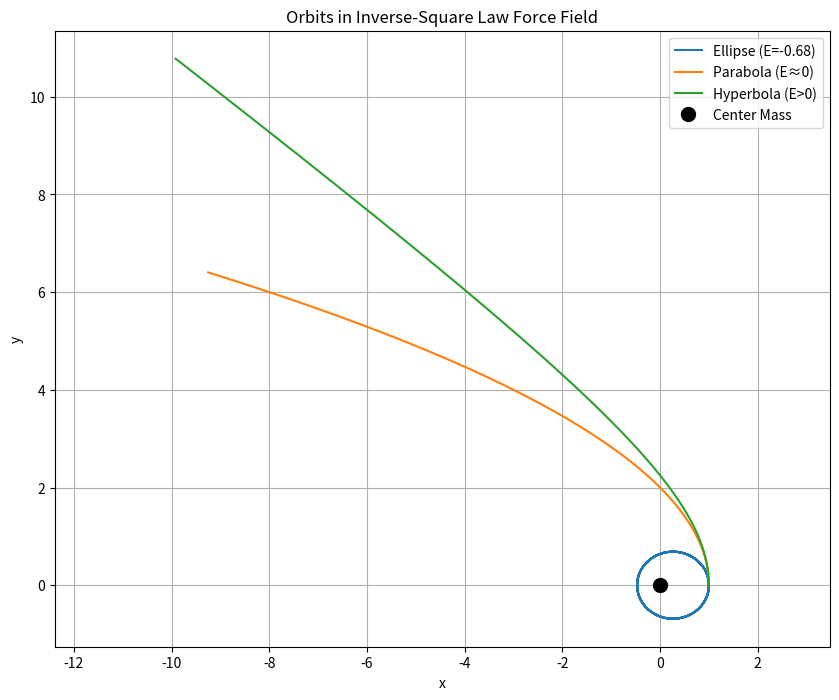
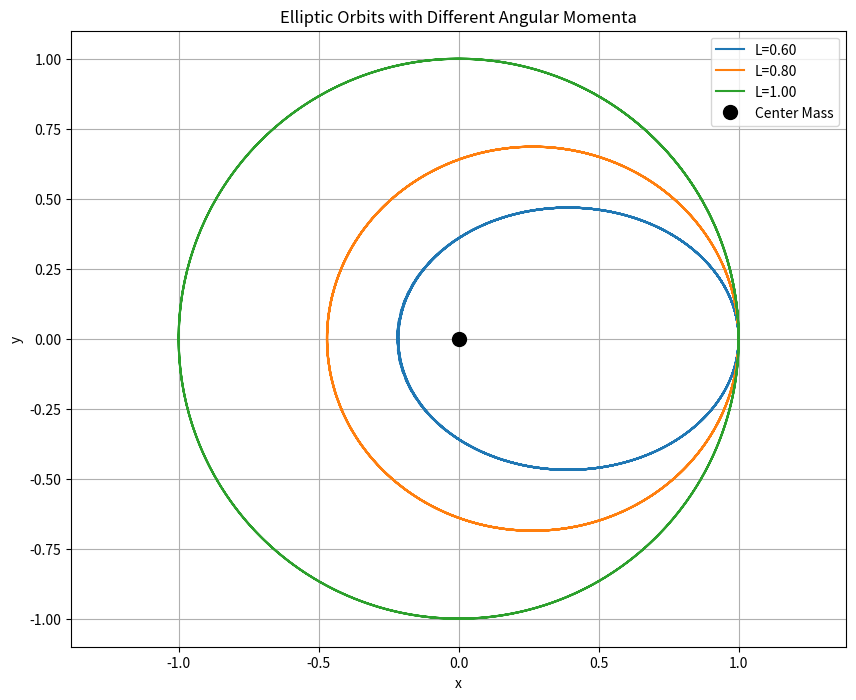

Python code for these plots, in order:
"""
学生模板：平方反比引力场中的运动
文件：inverse_square_law_motion_student.py
作者：[你的名字]
日期：[完成日期]

重要：函数名称、参数名称和返回值的结构必须与参考答案保持一致！
"""
import numpy as np
from scipy.integrate import solve_ivp
import matplotlib.pyplot as plt

# 常量 (如果需要，学生可以自行定义或从参数传入)
# 例如：GM = 1.0 # 引力常数 * 中心天体质量

def derivatives(t, state_vector, gm_val):
    """
    计算状态向量 [x, y, vx, vy] 的导数。

    运动方程（直角坐标系）:
    dx/dt = vx
    dy/dt = vy
    dvx/dt = -GM * x / r^3
    dvy/dt = -GM * y / r^3
    其中 r = sqrt(x^2 + y^2)。

    参数:
        t (float): 当前时间 (solve_ivp 需要，但在此自治系统中不直接使用)。
        state_vector (np.ndarray): 一维数组 [x, y, vx, vy]，表示当前状态。
        gm_val (float): 引力常数 G 与中心天体质量 M 的乘积。

    返回:
        np.ndarray: 一维数组，包含导数 [dx/dt, dy/dt, dvx/dt, dvy/dt]。
    
    实现提示:
    1. 从 state_vector 中解包出 x, y, vx, vy。
    2. 计算 r_cubed = (x**2 + y**2)**1.5。
    3. 注意处理 r_cubed 接近零的特殊情况（例如，如果 r 非常小，可以设定一个阈值避免除以零）。
    4. 计算加速度 ax 和 ay。
    5. 返回 [vx, vy, ax, ay]。
    """
    # TODO: 学生在此处实现代码
    x, y, vx, vy = state_vector
    r_squared = x**2 + y**2
    r = np.sqrt(r_squared)
    
    # 避免除以零
    if r < 1e-10:
        r_cubed = 1e-30
    else:
        r_cubed = r**3
    
    ax = -gm_val * x / r_cubed
    ay = -gm_val * y / r_cubed
    
    return [vx, vy, ax, ay]

def solve_orbit(initial_conditions, t_span, t_eval, gm_val):
    """
    使用 scipy.integrate.solve_ivp 求解轨道运动问题。

    参数:
        initial_conditions (list or np.ndarray): 初始状态 [x0, y0, vx0, vy0]。
        t_span (tuple): 积分时间区间 (t_start, t_end)。
        t_eval (np.ndarray): 需要存储解的时间点数组。
        gm_val (float): GM 值 (引力常数 * 中心天体质量)。

    返回:
        scipy.integrate.OdeSolution: solve_ivp 返回的解对象。
                                     可以通过 sol.y 访问解的数组，sol.t 访问时间点。
    
    实现提示:
    1. 调用 solve_ivp 函数。
    2. `fun` 参数应为你的 `derivatives` 函数。
    3. `args` 参数应为一个元组，包含传递给 `derivatives` 函数的额外参数 (gm_val,)。
    4. 可以选择合适的数值方法 (method)，如 'RK45' (默认) 或 'DOP853'。
    5. 设置合理的相对容差 (rtol) 和绝对容差 (atol) 以保证精度，例如 rtol=1e-7, atol=1e-9。
    """
    # TODO: 学生在此处实现代码
    sol = solve_ivp(
        fun=derivatives,
        t_span=t_span,
        y0=initial_conditions,
        t_eval=t_eval,
        args=(gm_val,),
        method='RK45',
        rtol=1e-7,
        atol=1e-9
    )
    return sol

def calculate_energy(state_vector, gm_val, m=1.0):
    """
    计算质点的（比）机械能。
    （比）能量 E/m = 0.5 * v^2 - GM/r

    参数:
        state_vector (np.ndarray): 二维数组，每行是 [x, y, vx, vy]，或单个状态的一维数组。
        gm_val (float): GM 值。
        m (float, optional): 运动质点的质量。默认为 1.0，此时计算的是比能 (E/m)。

    返回:
        np.ndarray or float: （比）机械能。

    实现提示:
    1. 处理 state_vector 可能是一维（单个状态）或二维（多个状态的时间序列）的情况。
    2. 从 state_vector 中提取 x, y, vx, vy。
    3. 计算距离 r = np.sqrt(x**2 + y**2)。注意避免 r=0 导致除以零的错误。
    4. 计算速度的平方 v_squared = vx**2 + vy**2。
    5. 计算比动能 kinetic_energy_per_m = 0.5 * v_squared。
    6. 计算比势能 potential_energy_per_m = -gm_val / r (注意处理 r=0 的情况)。
    7. 比机械能 specific_energy = kinetic_energy_per_m + potential_energy_per_m。
    8. 如果需要总能量，则乘以质量 m。
    """
    # TODO: 学生在此处实现代码
    if len(state_vector.shape) == 1:
        x, y, vx, vy = state_vector
        r = np.sqrt(x**2 + y**2)
        v_squared = vx**2 + vy**2
        kinetic = 0.5 * v_squared
        potential = -gm_val / r if r > 1e-10 else -np.inf
        return (kinetic + potential) * m
    else:
        x = state_vector[:, 0]
        y = state_vector[:, 1]
        vx = state_vector[:, 2]
        vy = state_vector[:, 3]
        r = np.sqrt(x**2 + y**2)
        v_squared = vx**2 + vy**2
        kinetic = 0.5 * v_squared
        potential = np.where(r > 1e-10, -gm_val / r, -np.inf)
        return (kinetic + potential) * m

  
def calculate_angular_momentum(state_vector, m=1.0):
    """
    计算质点的（比）角动量 (z分量)。
    （比）角动量 Lz/m = x*vy - y*vx

    参数:
        state_vector (np.ndarray): 二维数组，每行是 [x, y, vx, vy]，或单个状态的一维数组。
        m (float, optional): 运动质点的质量。默认为 1.0，此时计算的是比角动量 (Lz/m)。

    返回:
        np.ndarray or float: （比）角动量。

    实现提示:
    1. 处理 state_vector 可能是一维或二维的情况。
    2. 从 state_vector 中提取 x, y, vx, vy。
    3. 计算比角动量 specific_Lz = x * vy - y * vx。
    4. 如果需要总角动量，则乘以质量 m。
    """
    # TODO: 学生在此处实现代码
    if len(state_vector.shape) == 1:
        x, y, vx, vy = state_vector
        return (x * vy - y * vx) * m
    else:
        x = state_vector[:, 0]
        y = state_vector[:, 1]
        vx = state_vector[:, 2]
        vy = state_vector[:, 3]
        return (x * vy - y * vx) * m


if __name__ == "__main__":
    # --- 学生可以在此区域编写测试代码或进行实验 ---
    print("平方反比引力场中的运动 - 学生模板")

    # 任务1：实现函数并通过基础测试 (此处不设测试，依赖 tests 文件)

    # 任务2：不同总能量下的轨道绘制
    # 示例：设置椭圆轨道初始条件 (学生需要根据物理意义自行调整或计算得到)
    # GM_val_demo = 1.0
    # ic_ellipse_demo = [1.0, 0.0, 0.0, 0.8]
    # t_start_demo = 0
    # t_end_demo = 20
    # t_eval_demo = np.linspace(t_start_demo, t_end_demo, 500)
    GM = 1.0
    ic_ellipse = [1.0, 0.0, 0.0, 0.8]  # 初始条件
    t_span = (0, 20)
    t_eval = np.linspace(0, 20, 500)
    
    sol_ellipse = solve_orbit(ic_ellipse, t_span, t_eval, GM)
    energy_ellipse = calculate_energy(sol_ellipse.y.T, GM)
    L_ellipse = calculate_angular_momentum(sol_ellipse.y.T)
    # 示例2：抛物线轨道 (E = 0)
    ic_parabola = [1.0, 0.0, 0.0, np.sqrt(2*GM)]
    sol_parabola = solve_orbit(ic_parabola, t_span, t_eval, GM)
    
    # 示例3：双曲线轨道 (E > 0)
    ic_hyperbola = [1.0, 0.0, 0.0, 1.5]
    sol_hyperbola = solve_orbit(ic_hyperbola, t_span, t_eval, GM)
    
    # 绘制轨道
    plt.figure(figsize=(10, 8))
    plt.plot(sol_ellipse.y[0], sol_ellipse.y[1], label=f'Ellipse (E={energy_ellipse[0]:.2f})')
    plt.plot(sol_parabola.y[0], sol_parabola.y[1], label='Parabola (E≈0)')
    plt.plot(sol_hyperbola.y[0], sol_hyperbola.y[1], label='Hyperbola (E>0)')
    plt.plot(0, 0, 'ko', markersize=10, label='Center Mass')
    plt.title('Orbits in Inverse-Square Law Force Field')
    plt.xlabel('x')
    plt.ylabel('y')
    plt.legend()
    plt.grid(True)
    plt.axis('equal')
    plt.show()

    # try:
    #     sol_ellipse = solve_orbit(ic_ellipse_demo, (t_start_demo, t_end_demo), t_eval_demo, gm_val=GM_val_demo)
    #     x_ellipse, y_ellipse = sol_ellipse.y[0], sol_ellipse.y[1]
        
    #     # 计算能量和角动量 (假设学生已实现)
    #     # energy = calculate_energy(sol_ellipse.y.T, GM_val_demo)
    #     # angular_momentum = calculate_angular_momentum(sol_ellipse.y.T)
    #     # print(f"Ellipse Demo: Initial Energy approx {energy[0]:.3f}")

    #     plt.figure(figsize=(8, 6))
    #     plt.plot(x_ellipse, y_ellipse, label='椭圆轨道 (示例)')
    #     plt.plot(0, 0, 'ko', markersize=8, label='中心天体')
    #     plt.title('轨道运动示例')
    #     plt.xlabel('x 坐标')
    #     plt.ylabel('y 坐标')
    #     plt.legend()
    #     plt.grid(True)
    #     plt.axis('equal')
    #     plt.show()
    # except NotImplementedError:
    #     print("请先实现 solve_orbit, calculate_energy, calculate_angular_momentum 函数。")
    # except Exception as e:
    #     print(f"运行示例时发生错误: {e}")
    # 示例4：不同角动量的椭圆轨道
    plt.figure(figsize=(10, 8))
    for vy0 in [0.6, 0.8, 1.0]:
        ic = [1.0, 0.0, 0.0, vy0]
        sol = solve_orbit(ic, t_span, t_eval, GM)
        L = calculate_angular_momentum(sol.y.T)
        plt.plot(sol.y[0], sol.y[1], label=f'L={L[0]:.2f}')
    
    plt.plot(0, 0, 'ko', markersize=10, label='Center Mass')
    plt.title('Elliptic Orbits with Different Angular Momenta')
    plt.xlabel('x')
    plt.ylabel('y')
    plt.legend()
    plt.grid(True)
    plt.axis('equal')
    plt.show()
    # 学生需要根据“项目说明.md”完成以下任务：
    # 1. 实现 `derivatives`, `solve_orbit`, `calculate_energy`, `calculate_angular_momentum` 函数。
    # 2. 针对 E > 0, E = 0, E < 0 三种情况设置初始条件，求解并绘制轨道。
    # 3. 针对 E < 0 且固定时，改变角动量，求解并绘制轨道。
    # 4. (可选) 进行坐标转换和对称性分析。

    print("\n请参照 '项目说明.md' 完成各项任务。")
    print("使用 'tests/test_inverse_square_law_motion.py' 文件来测试你的代码实现。")

    pass # 学生代码的主要部分应在函数内实现
